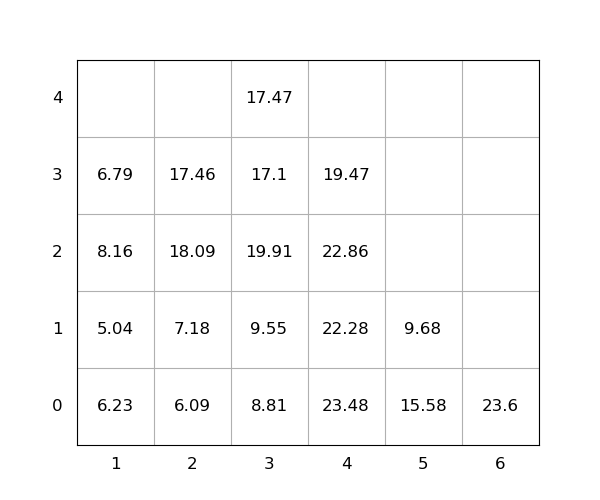

Values plotted in this chart, from the file beside it:
idx, loc_x, loc_y, loc_z, weight, seq, emerg, reloc, size(ft)
1, 4, 0, 0, 23.48, 1, 0, 1.0, 20
2, 3, 0, 0, 8.81, 2, 0, 1.0, 20
3, 3, 0, 1, 9.55, 3, 0, 1.0, 20
4, 6, 0, 0, 23.6, 4, 0, 0, 20
5, 3, 0, 2, 19.91, 5, 0, 1.0, 20
6, 2, 0, 0, 6.09, 6, 0, 0, 20
7, 2, 0, 1, 7.18, 7, 0, 0, 20
8, 1, 0, 0, 6.23, 8, 0, 1.0, 20
9, 2, 0, 2, 18.09, 9, 0, 1.0, 20
10, 3, 0, 3, 17.1, 10, 0, 1.0, 20
11, 5, 0, 0, 15.58, 11, 0, 1.0, 20
12, 3, 0, 4, 17.47, 12, 0, 1.0, 20
13, 1, 0, 1, 5.04, 13, 0, 1.0, 20
14, 4, 0, 1, 22.28, 14, 0, 1.0, 20
15, 4, 0, 2, 22.86, 15, 0, 1.0, 20
16, 1, 0, 2, 8.16, 16, 0, 1.0, 20
17, 4, 0, 3, 19.47, 17, 0, 1.0, 20
18, 1, 0, 3, 6.79, 18, 0, 1.0, 20
19, 5, 0, 1, 9.68, 19, 0, 1.0, 20
20, 2, 0, 3, 17.46, 20, 0, 1.0, 20
